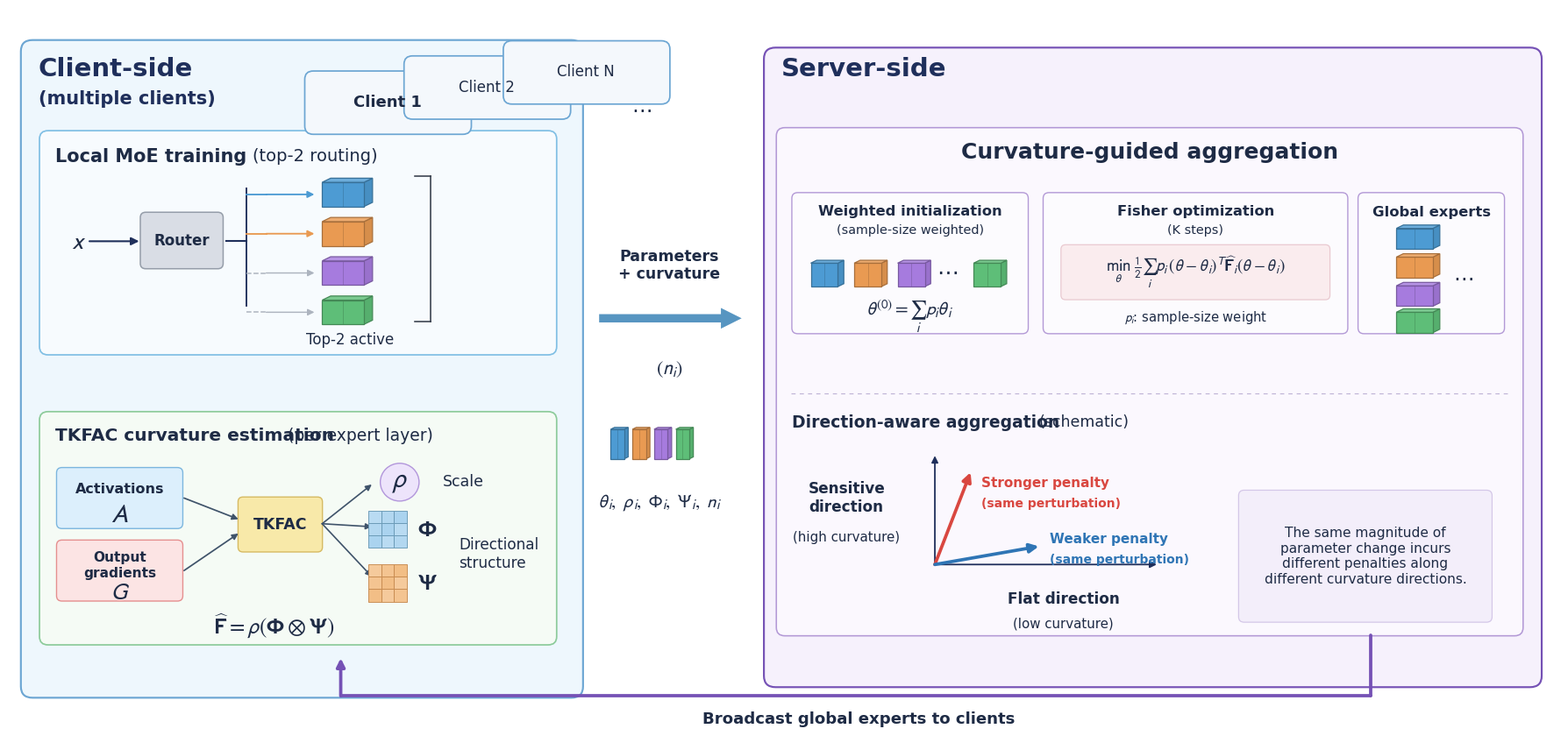

The matplotlib source for this figure:
#!/usr/bin/env python3
# -*- coding: utf-8 -*-

"""
CurvFedMoE framework figure reproduction.

Run from:
    ~/Project/clean

Outputs will be written to:
    ./curvfedmoe/

Generated files:
    curvfedmoe_reproduced.png
    curvfedmoe_reproduced.pdf
    curvfedmoe_reproduced.svg
"""

from pathlib import Path

import matplotlib
matplotlib.use("Agg")  # Safe for remote/headless Linux servers

import matplotlib.pyplot as plt
import matplotlib as mpl
from matplotlib.patches import (
    FancyBboxPatch,
    Rectangle,
    Polygon,
    FancyArrowPatch,
    Circle,
)
from matplotlib.colors import to_rgb


# ============================================================
# Output directory
# ============================================================
OUTPUT_DIR = Path("curvfedmoe")
OUTPUT_DIR.mkdir(parents=True, exist_ok=True)


# ============================================================
# Global style
# ============================================================
mpl.rcParams.update({
    "font.family": "DejaVu Sans",
    "font.size": 11,
    "axes.linewidth": 0.8,
    "mathtext.fontset": "stixsans",
    "pdf.fonttype": 42,
    "ps.fonttype": 42,
    "svg.fonttype": "none",
})


# ============================================================
# Palette
# ============================================================
NAVY = "#1F2F5B"
BLUE = "#4B8FC5"
BLUE_BORDER = "#6CA6D3"
BLUE_BG = "#EEF7FD"

PURPLE = "#7551B5"
PURPLE_BORDER = "#9F83D3"
PURPLE_BG = "#F6F1FC"

GREEN_BORDER = "#8CCB9A"
GREEN_BG = "#F5FBF5"

TEXT = "#1E2B45"
MUTED = "#707A8B"
LIGHT_GREY = "#D6DBE2"
ROUTER_BG = "#D9DDE5"
ROUTER_BORDER = "#959DA9"

EXPERT_COLORS = ["#4D9BD3", "#E99A52", "#A67BDE", "#5EBE78"]

RED = "#D94740"
DIRECTION_BLUE = "#2F75B5"


# ============================================================
# Helpers
# ============================================================
def lighten(color, amount=0.15):
    r, g, b = to_rgb(color)
    return (
        1 - (1 - r) * (1 - amount),
        1 - (1 - g) * (1 - amount),
        1 - (1 - b) * (1 - amount),
    )


def darken(color, amount=0.15):
    r, g, b = to_rgb(color)
    return (r * (1 - amount), g * (1 - amount), b * (1 - amount))


def rounded_box(
    ax, x, y, w, h,
    facecolor="white",
    edgecolor="black",
    linewidth=1.4,
    radius=0.55,
    zorder=1,
    alpha=1.0,
):
    patch = FancyBboxPatch(
        (x, y),
        w,
        h,
        boxstyle=f"round,pad=0.02,rounding_size={radius}",
        facecolor=facecolor,
        edgecolor=edgecolor,
        linewidth=linewidth,
        alpha=alpha,
        zorder=zorder,
    )
    ax.add_patch(patch)
    return patch


def text(
    ax, x, y, s,
    fontsize=11,
    weight="normal",
    color=TEXT,
    ha="left",
    va="center",
    zorder=20,
):
    ax.text(
        x, y, s,
        fontsize=fontsize,
        fontweight=weight,
        color=color,
        ha=ha,
        va=va,
        zorder=zorder,
    )


def arrow(
    ax,
    start,
    end,
    color=NAVY,
    linewidth=1.6,
    mutation_scale=13,
    style="-|>",
    connectionstyle="arc3",
    zorder=12,
):
    patch = FancyArrowPatch(
        start,
        end,
        arrowstyle=style,
        mutation_scale=mutation_scale,
        linewidth=linewidth,
        color=color,
        connectionstyle=connectionstyle,
        shrinkA=0,
        shrinkB=0,
        zorder=zorder,
    )
    ax.add_patch(patch)
    return patch


def draw_3d_expert(ax, x, y, w=2.35, h=1.75, depth=0.55, color="#4D9BD3", zorder=12):
    """Small pseudo-3D expert parameter block."""
    edge = darken(color, 0.28)

    # front
    ax.add_patch(Rectangle(
        (x, y), w, h,
        facecolor=color,
        edgecolor=edge,
        linewidth=0.9,
        zorder=zorder + 2,
    ))

    # right
    ax.add_patch(Polygon(
        [
            (x + w, y),
            (x + w + depth, y + depth * 0.5),
            (x + w + depth, y + h + depth * 0.5),
            (x + w, y + h),
        ],
        closed=True,
        facecolor=darken(color, 0.08),
        edgecolor=edge,
        linewidth=0.9,
        zorder=zorder + 1,
    ))

    # top
    ax.add_patch(Polygon(
        [
            (x, y + h),
            (x + depth, y + h + depth * 0.5),
            (x + w + depth, y + h + depth * 0.5),
            (x + w, y + h),
        ],
        closed=True,
        facecolor=lighten(color, 0.18),
        edgecolor=edge,
        linewidth=0.9,
        zorder=zorder + 3,
    ))

    # central split, matching reference style
    ax.plot(
        [x + w * 0.50, x + w * 0.50],
        [y, y + h],
        color=edge,
        linewidth=0.55,
        alpha=0.65,
        zorder=zorder + 4,
    )


def draw_matrix_icon(
    ax, x, y, size=2.55, n=3,
    base_color="#A9D2EF",
    edgecolor="#6B9CB8",
):
    cell = size / n
    for r in range(n):
        for c in range(n):
            shade = 0.03 + 0.09 * ((r + 2 * c) % 3)
            ax.add_patch(Rectangle(
                (x + c * cell, y + r * cell),
                cell, cell,
                facecolor=lighten(base_color, shade),
                edgecolor=edgecolor,
                linewidth=0.65,
                zorder=14,
            ))


def bracket_right(ax, x, y0, y1, width=0.9, color=TEXT, linewidth=1.25):
    ax.plot([x, x + width], [y1, y1], color=color, linewidth=linewidth, zorder=12)
    ax.plot([x + width, x + width], [y0, y1], color=color, linewidth=linewidth, zorder=12)
    ax.plot([x, x + width], [y0, y0], color=color, linewidth=linewidth, zorder=12)


# ============================================================
# Major regions
# ============================================================
def draw_outer_panels(ax):
    # Client-side area
    rounded_box(
        ax, 0.8, 2.9, 36.2, 43.5,
        facecolor=BLUE_BG,
        edgecolor=BLUE_BORDER,
        linewidth=1.55,
        radius=0.75,
        zorder=1,
    )

    # Server-side area
    rounded_box(
        ax, 48.7, 3.6, 50.1, 42.3,
        facecolor=PURPLE_BG,
        edgecolor=PURPLE,
        linewidth=1.55,
        radius=0.75,
        zorder=1,
    )

    text(ax, 1.9, 44.5, "Client-side", fontsize=21, weight="bold", color=NAVY)
    text(ax, 1.9, 42.5, "(multiple clients)", fontsize=15, weight="bold", color=NAVY)

    text(ax, 49.8, 44.5, "Server-side", fontsize=21, weight="bold", color=NAVY)


def draw_client_tabs(ax):
    rounded_box(
        ax, 19.1, 40.2, 10.7, 4.15,
        facecolor="#F4F8FC",
        edgecolor=BLUE_BORDER,
        linewidth=1.25,
        radius=0.55,
        zorder=4,
    )
    rounded_box(
        ax, 25.5, 41.2, 10.7, 4.15,
        facecolor="#F4F8FC",
        edgecolor=BLUE_BORDER,
        linewidth=1.25,
        radius=0.55,
        zorder=5,
    )
    rounded_box(
        ax, 31.9, 42.2, 10.7, 4.15,
        facecolor="#F4F8FC",
        edgecolor=BLUE_BORDER,
        linewidth=1.25,
        radius=0.55,
        zorder=6,
    )

    text(ax, 24.4, 42.3, "Client 1", fontsize=13, weight="bold", ha="center")
    text(ax, 30.8, 43.3, "Client 2", fontsize=12, ha="center")
    text(ax, 37.2, 44.3, "Client N", fontsize=12, ha="center")
    text(ax, 40.8, 41.7, "⋯", fontsize=17, ha="center")


# ============================================================
# Client-side: Local MoE
# ============================================================
def draw_local_moe(ax):
    x0, y0, w, h = 2.0, 25.6, 33.3, 14.8

    rounded_box(
        ax, x0, y0, w, h,
        facecolor="#F7FBFE",
        edgecolor="#80BFE4",
        linewidth=1.25,
        radius=0.55,
        zorder=3,
    )

    text(ax, x0 + 1.0, y0 + h - 1.7, "Local MoE training", fontsize=15, weight="bold")
    text(ax, x0 + 13.7, y0 + h - 1.7, "(top-2 routing)", fontsize=14)

    # Input x
    text(ax, x0 + 2.0, y0 + 7.5, r"$x$", fontsize=20, weight="bold")
    arrow(ax, (x0 + 3.2, y0 + 7.5), (x0 + 6.4, y0 + 7.5), color=NAVY, linewidth=1.5)

    # Router
    rounded_box(
        ax, x0 + 6.5, y0 + 5.7, 5.3, 3.7,
        facecolor=ROUTER_BG,
        edgecolor=ROUTER_BORDER,
        linewidth=1.1,
        radius=0.35,
        zorder=8,
    )
    text(ax, x0 + 9.15, y0 + 7.55, "Router", fontsize=12, weight="bold", ha="center")

    # Bus line
    ax.plot(
        [x0 + 12.0, x0 + 13.3],
        [y0 + 7.5, y0 + 7.5],
        color=NAVY,
        linewidth=1.5,
        zorder=9,
    )
    ax.plot(
        [x0 + 13.3, x0 + 13.3],
        [y0 + 3.2, y0 + 11.0],
        color=NAVY,
        linewidth=1.35,
        zorder=9,
    )

    expert_ys = [y0 + 9.8, y0 + 7.2, y0 + 4.6, y0 + 2.0]

    # first two active, lower two inactive/dashed
    for idx, yy in enumerate(expert_ys):
        active = idx < 2
        ax.plot(
            [x0 + 13.3, x0 + 14.6],
            [yy + 0.8, yy + 0.8],
            color=EXPERT_COLORS[idx] if active else "#ADB4BF",
            linewidth=1.35 if active else 1.1,
            linestyle="-" if active else "--",
            zorder=9,
        )
        arrow(
            ax,
            (x0 + 14.6, yy + 0.8),
            (x0 + 17.7, yy + 0.8),
            color=EXPERT_COLORS[idx] if active else "#ADB4BF",
            linewidth=1.35 if active else 1.05,
            mutation_scale=11,
        )
        draw_3d_expert(
            ax,
            x0 + 18.2,
            yy,
            w=2.7,
            h=1.6,
            depth=0.55,
            color=EXPERT_COLORS[idx],
        )

    # Right bracket for expert stack
    bracket_right(
        ax,
        x0 + 24.2,
        expert_ys[-1] + 0.2,
        expert_ys[0] + 2.0,
        width=1.0,
        color="#353D4A",
        linewidth=1.15,
    )

    text(ax, x0 + 20.0, y0 + 1.0, "Top-2 active", fontsize=12, ha="center")


# ============================================================
# Client-side: TKFAC
# ============================================================
def draw_tkfac(ax):
    x0, y0, w, h = 2.0, 6.4, 33.3, 15.4

    rounded_box(
        ax, x0, y0, w, h,
        facecolor=GREEN_BG,
        edgecolor=GREEN_BORDER,
        linewidth=1.25,
        radius=0.55,
        zorder=3,
    )

    text(ax, x0 + 1.0, y0 + h - 1.6, "TKFAC curvature estimation", fontsize=14.5, weight="bold")
    text(ax, x0 + 16.0, y0 + h - 1.6, "(per expert layer)", fontsize=13.5)

    # Activations A
    rounded_box(
        ax, x0 + 1.1, y0 + 7.7, 8.1, 4.0,
        facecolor="#DCEFFC",
        edgecolor="#7CB6DE",
        linewidth=1.0,
        radius=0.35,
        zorder=8,
    )
    text(ax, x0 + 5.15, y0 + 10.3, "Activations", fontsize=11.5, weight="bold", ha="center")
    text(ax, x0 + 5.15, y0 + 8.6, r"$A$", fontsize=21, ha="center")

    # Output gradients G
    rounded_box(
        ax, x0 + 1.1, y0 + 2.9, 8.1, 4.0,
        facecolor="#FCE4E4",
        edgecolor="#E58F8F",
        linewidth=1.0,
        radius=0.35,
        zorder=8,
    )
    text(ax, x0 + 5.15, y0 + 5.75, "Output", fontsize=11.1, weight="bold", ha="center")
    text(ax, x0 + 5.15, y0 + 4.7, "gradients", fontsize=11.1, weight="bold", ha="center")
    text(ax, x0 + 5.15, y0 + 3.4, r"$G$", fontsize=19, ha="center")

    # TKFAC central box
    rounded_box(
        ax, x0 + 12.8, y0 + 6.15, 5.4, 3.6,
        facecolor="#F8E9A9",
        edgecolor="#D6BA62",
        linewidth=1.0,
        radius=0.32,
        zorder=8,
    )
    text(ax, x0 + 15.5, y0 + 7.95, "TKFAC", fontsize=12.5, weight="bold", ha="center")

    arrow(
        ax,
        (x0 + 9.3, y0 + 9.7),
        (x0 + 12.8, y0 + 8.3),
        color="#3F536A",
        linewidth=1.25,
        mutation_scale=10,
    )
    arrow(
        ax,
        (x0 + 9.3, y0 + 4.9),
        (x0 + 12.8, y0 + 7.35),
        color="#3F536A",
        linewidth=1.25,
        mutation_scale=10,
    )

    # Outputs rho / Phi / Psi
    arrow(
        ax,
        (x0 + 18.2, y0 + 8.0),
        (x0 + 21.4, y0 + 10.6),
        color="#3F536A",
        linewidth=1.2,
        mutation_scale=10,
    )
    arrow(
        ax,
        (x0 + 18.2, y0 + 8.0),
        (x0 + 21.4, y0 + 7.8),
        color="#3F536A",
        linewidth=1.2,
        mutation_scale=10,
    )
    arrow(
        ax,
        (x0 + 18.2, y0 + 8.0),
        (x0 + 21.4, y0 + 4.5),
        color="#3F536A",
        linewidth=1.2,
        mutation_scale=10,
    )

    # rho
    rho = Circle(
        (x0 + 23.2, y0 + 10.75),
        1.25,
        facecolor="#EDE4FB",
        edgecolor="#B296DB",
        linewidth=1.0,
        zorder=12,
    )
    ax.add_patch(rho)
    text(ax, x0 + 23.2, y0 + 10.75, r"$\rho$", fontsize=22, ha="center")
    text(ax, x0 + 26.0, y0 + 10.75, "Scale", fontsize=12.5)

    # Phi
    draw_matrix_icon(
        ax, x0 + 21.2, y0 + 6.4,
        size=2.45,
        base_color="#A7D2EE",
        edgecolor="#6999B6",
    )
    text(ax, x0 + 24.35, y0 + 7.6, r"$\mathbf{\Phi}$", fontsize=19, weight="bold")

    # Psi
    draw_matrix_icon(
        ax, x0 + 21.2, y0 + 2.85,
        size=2.45,
        base_color="#F2BC82",
        edgecolor="#C78B50",
    )
    text(ax, x0 + 24.35, y0 + 4.05, r"$\mathbf{\Psi}$", fontsize=19, weight="bold")

    text(ax, x0 + 27.0, y0 + 6.0, "Directional\nstructure", fontsize=12.2)

    # Bottom equation
    text(
        ax,
        x0 + 11.2,
        y0 + 1.25,
        r"$\widehat{\mathbf{F}}=\rho(\mathbf{\Phi}\otimes\mathbf{\Psi})$",
        fontsize=18,
    )


# ============================================================
# Client -> Server upload
# ============================================================
def draw_upload(ax):
    # large light-blue arrow
    patch = FancyArrowPatch(
        (37.9, 28.0),
        (47.4, 28.0),
        arrowstyle="simple",
        mutation_scale=34,
        linewidth=0,
        facecolor="#4E8FBE",
        edgecolor="#4E8FBE",
        alpha=0.95,
        zorder=8,
    )
    ax.add_patch(patch)

    text(ax, 42.6, 31.5, "Parameters\n+ curvature", fontsize=12.5, weight="bold", ha="center")
    text(ax, 42.6, 24.6, r"$(n_i)$", fontsize=16, ha="center")

    # expert parameter mini-stack
    xs = [38.8, 40.2, 41.6, 43.0]
    for idx, xx in enumerate(xs):
        draw_3d_expert(
            ax,
            xx,
            18.7,
            w=0.88,
            h=1.95,
            depth=0.25,
            color=EXPERT_COLORS[idx],
            zorder=12,
        )

    text(
        ax,
        42.0,
        15.8,
        r"$\theta_i,\ \rho_i,\ \Phi_i,\ \Psi_i,\ n_i$",
        fontsize=15.3,
        ha="center",
    )


# ============================================================
# Server-side
# ============================================================
def draw_server_header(ax):
    rounded_box(
        ax, 49.5, 7.0, 48.1, 33.6,
        facecolor="#FBF8FE",
        edgecolor="#B399D6",
        linewidth=1.15,
        radius=0.55,
        zorder=3,
    )

    text(
        ax,
        73.55,
        39.0,
        "Curvature-guided aggregation",
        fontsize=18,
        weight="bold",
        ha="center",
    )


def draw_weighted_initialization(ax):
    x0, y0, w, h = 50.5, 27.0, 15.2, 9.3
    rounded_box(
        ax, x0, y0, w, h,
        facecolor="#FCFBFE",
        edgecolor="#B399D6",
        linewidth=1.0,
        radius=0.38,
        zorder=5,
    )

    text(ax, x0 + w/2, y0 + h - 1.25, "Weighted initialization", fontsize=11.8, weight="bold", ha="center")
    text(ax, x0 + w/2, y0 + h - 2.45, "(sample-size weighted)", fontsize=10.4, ha="center")

    block_xs = [x0 + 1.2, x0 + 4.0, x0 + 6.8, x0 + 11.7]
    for idx, xx in enumerate(block_xs):
        draw_3d_expert(
            ax, xx, y0 + 3.1,
            w=1.75, h=1.55, depth=0.38,
            color=EXPERT_COLORS[idx],
        )

    text(ax, x0 + 10.0, y0 + 4.0, "⋯", fontsize=18, ha="center")
    text(
        ax,
        x0 + w/2,
        y0 + 1.1,
        r"$\theta^{(0)}=\sum_i p_i\theta_i$",
        fontsize=15.3,
        ha="center",
    )


def draw_fisher_optimization(ax):
    x0, y0, w, h = 66.7, 27.0, 19.6, 9.3
    rounded_box(
        ax, x0, y0, w, h,
        facecolor="#FCFBFE",
        edgecolor="#B399D6",
        linewidth=1.0,
        radius=0.38,
        zorder=5,
    )

    text(ax, x0 + w/2, y0 + h - 1.25, "Fisher optimization", fontsize=11.8, weight="bold", ha="center")
    text(ax, x0 + w/2, y0 + h - 2.45, "(K steps)", fontsize=10.4, ha="center")

    rounded_box(
        ax, x0 + 1.15, y0 + 2.25, w - 2.3, 3.6,
        facecolor="#FAECEE",
        edgecolor="#E9C9D0",
        linewidth=0.9,
        radius=0.30,
        zorder=7,
    )

    text(
        ax,
        x0 + w/2,
        y0 + 4.05,
        r"$\min_{\theta}\ \frac{1}{2}\sum_i p_i"
        r"(\theta-\theta_i)^{\mathsf{T}}\widehat{\mathbf{F}}_i"
        r"(\theta-\theta_i)$",
        fontsize=13.6,
        ha="center",
    )

    text(ax, x0 + w/2, y0 + 1.05, r"$p_i$: sample-size weight", fontsize=10.6, ha="center")


def draw_global_experts(ax):
    x0, y0, w, h = 87.0, 27.0, 9.4, 9.3
    rounded_box(
        ax, x0, y0, w, h,
        facecolor="#FCFBFE",
        edgecolor="#B399D6",
        linewidth=1.0,
        radius=0.38,
        zorder=5,
    )

    text(ax, x0 + w/2, y0 + h - 1.3, "Global experts", fontsize=11.8, weight="bold", ha="center")

    ys = [y0 + 5.6, y0 + 3.7, y0 + 1.8, y0 - 0.1]
    for idx, yy in enumerate(ys):
        if idx < 3:
            draw_3d_expert(
                ax,
                x0 + 2.45,
                yy,
                w=2.35,
                h=1.35,
                depth=0.45,
                color=EXPERT_COLORS[idx],
            )
    text(ax, x0 + 6.8, y0 + 3.6, "⋯", fontsize=17, ha="center")
    draw_3d_expert(
        ax,
        x0 + 2.45,
        y0 + 0.05,
        w=2.35,
        h=1.35,
        depth=0.45,
        color=EXPERT_COLORS[3],
    )


def draw_direction_aware(ax):
    # divider
    ax.plot(
        [50.4, 96.6],
        [23.0, 23.0],
        color="#BFB4D6",
        linewidth=0.85,
        linestyle=(0, (4, 4)),
        zorder=5,
    )

    text(ax, 50.5, 21.1, "Direction-aware aggregation", fontsize=13.5, weight="bold")
    text(ax, 66.4, 21.1, "(schematic)", fontsize=12.5)

    ox, oy = 59.7, 11.7

    # axes
    arrow(ax, (ox, oy), (ox, 18.9), color=NAVY, linewidth=1.3, mutation_scale=11)
    arrow(ax, (ox, oy), (74.0, oy), color=NAVY, linewidth=1.3, mutation_scale=11)

    text(ax, 54.0, 16.1, "Sensitive\ndirection", fontsize=12.2, weight="bold", ha="center")
    text(ax, 54.0, 13.5, "(high curvature)", fontsize=10.8, ha="center")

    text(ax, 68.0, 9.4, "Flat direction", fontsize=12.2, weight="bold", ha="center")
    text(ax, 68.0, 7.8, "(low curvature)", fontsize=10.8, ha="center")

    # same magnitude arrows visually represented
    arrow(
        ax,
        (ox, oy),
        (62.0, 17.8),
        color=RED,
        linewidth=2.7,
        mutation_scale=15,
    )
    text(ax, 62.7, 17.1, "Stronger penalty", fontsize=11.0, weight="bold", color=RED)
    text(ax, 62.7, 15.7, "(same perturbation)", fontsize=10.0, weight="bold", color=RED)

    arrow(
        ax,
        (ox, oy),
        (66.4, 12.9),
        color=DIRECTION_BLUE,
        linewidth=2.7,
        mutation_scale=15,
    )
    text(ax, 67.1, 13.4, "Weaker penalty", fontsize=11.0, weight="bold", color=DIRECTION_BLUE)
    text(ax, 67.1, 12.0, "(same perturbation)", fontsize=10.0, weight="bold", color=DIRECTION_BLUE)

    # explanatory text box
    rounded_box(
        ax, 79.3, 7.9, 16.3, 8.7,
        facecolor="#F3EEFA",
        edgecolor="#D4C7E8",
        linewidth=0.9,
        radius=0.36,
        zorder=5,
    )
    text(
        ax,
        87.45,
        12.25,
        "The same magnitude of\nparameter change incurs\n"
        "different penalties along\ndifferent curvature directions.",
        fontsize=11.1,
        ha="center",
    )


def draw_broadcast(ax):
    # right vertical segment
    ax.plot(
        [87.8, 87.8],
        [7.0, 3.0],
        color=PURPLE,
        linewidth=2.7,
        solid_capstyle="round",
        zorder=6,
    )

    # long horizontal return
    ax.plot(
        [87.8, 21.4],
        [3.0, 3.0],
        color=PURPLE,
        linewidth=2.7,
        solid_capstyle="round",
        zorder=6,
    )

    # arrow back up into client panel
    arrow(
        ax,
        (21.4, 3.0),
        (21.4, 5.5),
        color=PURPLE,
        linewidth=2.7,
        mutation_scale=14,
    )

    text(
        ax,
        54.8,
        1.45,
        "Broadcast global experts to clients",
        fontsize=13.1,
        weight="bold",
        ha="center",
    )


# ============================================================
# Main
# ============================================================
def main():
    # Reference image is ~1805x871 => aspect ratio ~2.07
    fig, ax = plt.subplots(figsize=(18.05, 8.71))

    ax.set_xlim(0, 100)
    ax.set_ylim(0, 48.5)
    ax.set_aspect("auto")
    ax.axis("off")

    fig.patch.set_facecolor("white")
    ax.set_facecolor("white")

    draw_outer_panels(ax)
    draw_client_tabs(ax)
    draw_local_moe(ax)
    draw_tkfac(ax)
    draw_upload(ax)

    draw_server_header(ax)
    draw_weighted_initialization(ax)
    draw_fisher_optimization(ax)
    draw_global_experts(ax)
    draw_direction_aware(ax)
    draw_broadcast(ax)

    # Fixed margins: avoids bbox differences between PNG/PDF/SVG
    fig.subplots_adjust(left=0.012, right=0.992, top=0.985, bottom=0.025)

    png_path = OUTPUT_DIR / "curvfedmoe_reproduced.png"
    pdf_path = OUTPUT_DIR / "curvfedmoe_reproduced.pdf"
    svg_path = OUTPUT_DIR / "curvfedmoe_reproduced.svg"

    fig.savefig(png_path, dpi=300, facecolor="white")
    fig.savefig(pdf_path, facecolor="white")
    fig.savefig(svg_path, facecolor="white")

    plt.close(fig)

    print("Finished.")
    print(f"PNG: {png_path.resolve()}")
    print(f"PDF: {pdf_path.resolve()}")
    print(f"SVG: {svg_path.resolve()}")


if __name__ == "__main__":
    main()
